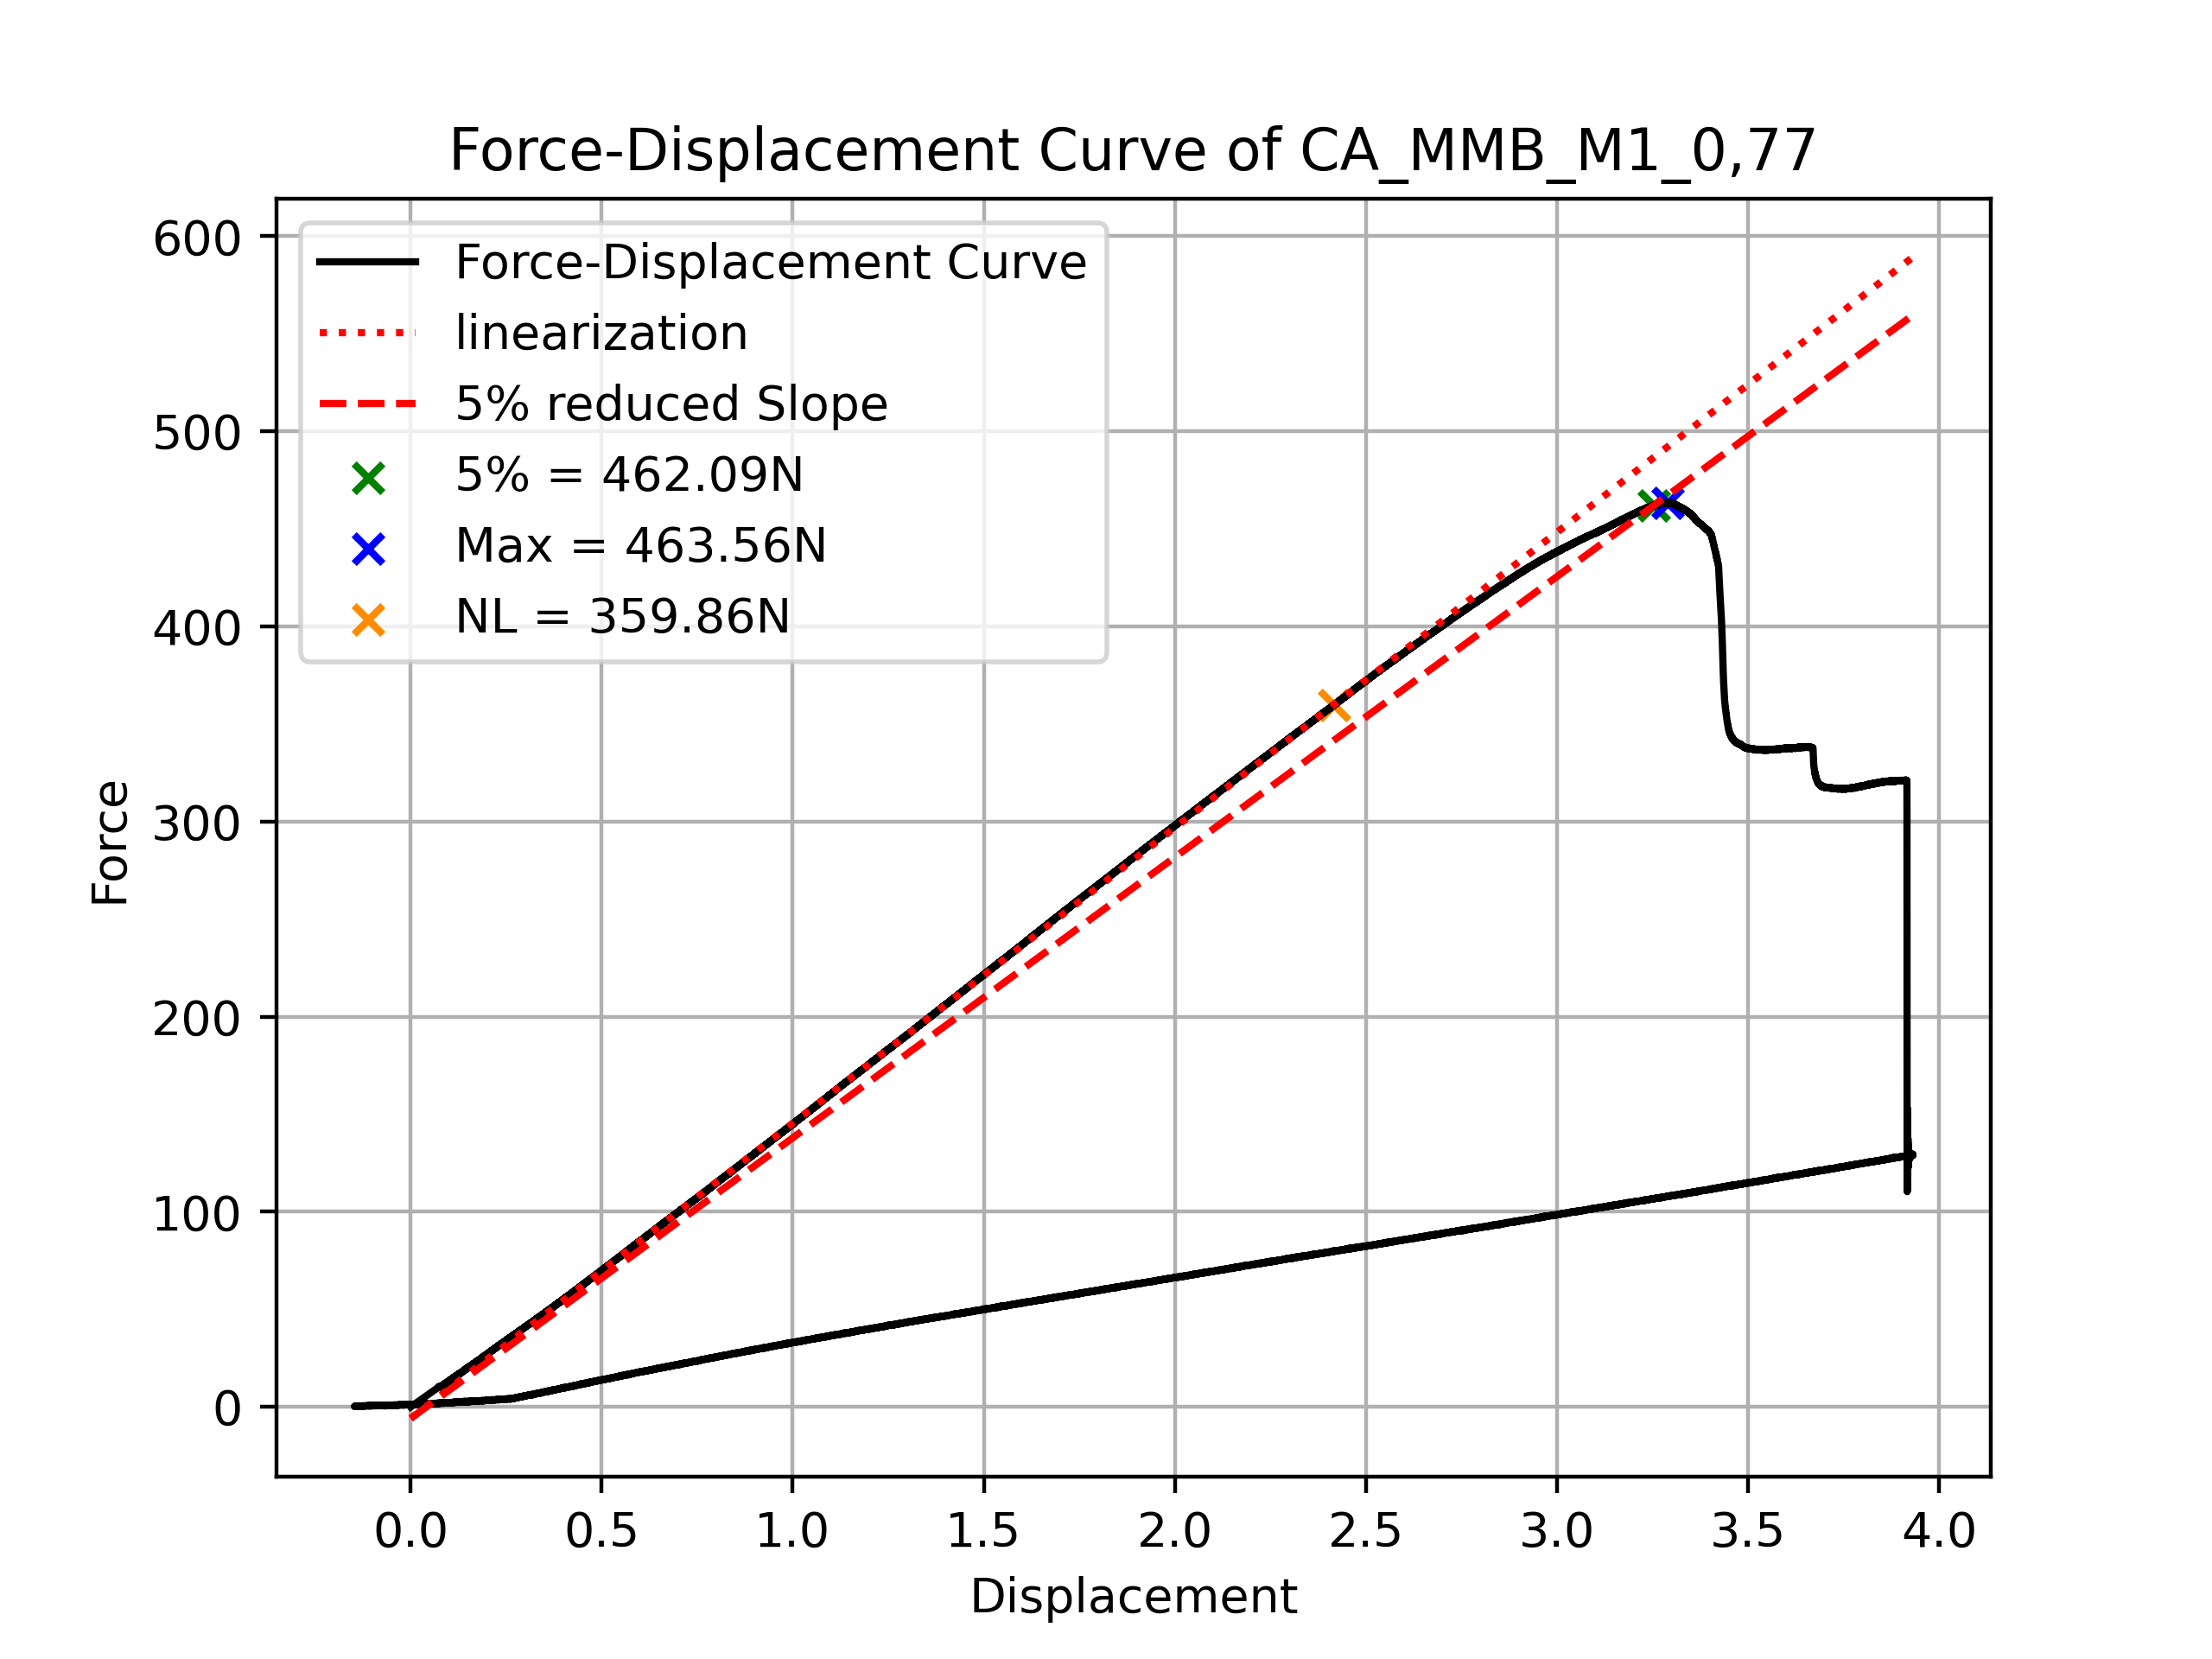

Data behind this chart, as committed beside it:
Zeit_s; Kraft_N; Weg_mm; Durchbiegung fm_mm; Biegespannung_MPa
0,180000; 0,012722; 0,000092; 0,000000; 0,004541
0,200000; 0,025445; 0,000184; 0,000000; 0,009082
0,220000; 0,038167; 0,000276; 0,000000; 0,013623
0,240000; 0,050889; 0,000367; 0,000000; 0,018164
0,260000; 0,063612; 0,000459; 0,000000; 0,022705
0,280000; 0,076334; 0,000551; 0,000000; 0,027246
0,300000; 0,089057; 0,000643; 0,000000; 0,031787
0,320000; 0,101779; 0,000735; 0,000000; 0,036328
0,340000; 0,114501; 0,000827; 0,000000; 0,040869
0,360000; 0,127224; 0,000919; 0,000000; 0,045410
0,380000; 0,139946; 0,001011; 0,000000; 0,049951
0,400000; 0,152668; 0,001102; 0,000000; 0,054492
0,420000; 0,165391; 0,001194; 0,000000; 0,059033
0,440000; 0,178113; 0,001286; 0,000000; 0,063574
0,460000; 0,190836; 0,001378; 0,000000; 0,068115
0,480000; 0,203558; 0,001470; 0,000000; 0,072656
0,500000; 0,216280; 0,001562; 0,000000; 0,077197
0,520000; 0,229003; 0,001654; 0,000000; 0,081738
0,540000; 0,241725; 0,001745; 0,000000; 0,086279
0,560000; 0,254447; 0,001837; 0,000000; 0,090820
0,580000; 0,267170; 0,001929; 0,000000; 0,095361
0,600000; 0,279892; 0,002021; 0,000000; 0,099902
0,620000; 0,292615; 0,002113; 0,000000; 0,104443
0,640000; 0,305337; 0,002205; 0,000000; 0,108984
0,660000; 0,318059; 0,002297; 0,000000; 0,113525
0,680000; 0,330782; 0,002388; 0,000000; 0,118066
0,700000; 0,343504; 0,002480; 0,000000; 0,122607
0,720000; 0,356226; 0,002572; 0,000000; 0,127148
0,740000; 0,368949; 0,002664; 0,000000; 0,131689
0,760000; 0,381671; 0,002756; 0,000000; 0,136230
0,780000; 0,394394; 0,002848; 0,000000; 0,140771
0,800000; 0,407116; 0,002940; 0,000000; 0,145312
0,820000; 0,419838; 0,003032; 0,000000; 0,149853
0,840000; 0,432561; 0,003123; 0,000000; 0,154394
0,860000; 0,445283; 0,003215; 0,000000; 0,158935
0,880000; 0,458005; 0,003307; 0,000000; 0,163476
0,900000; 0,470728; 0,003399; 0,000000; 0,168017
0,920000; 0,483450; 0,003491; 0,000000; 0,172558
0,940000; 0,496173; 0,003583; 0,000000; 0,177099
0,960000; 0,508895; 0,003675; 0,000000; 0,181640
0,980000; 0,521617; 0,003766; 0,000000; 0,186181
1,000000; 0,534340; 0,003858; 0,000000; 0,190722
1,020000; 0,547062; 0,003950; 0,000000; 0,195263
1,040000; 0,559784; 0,004042; 0,000000; 0,199804
1,060000; 0,572507; 0,004134; 0,000000; 0,204345
1,080000; 0,585229; 0,004226; 0,000000; 0,208886
1,100000; 0,597952; 0,004318; 0,000000; 0,213427
1,120000; 0,610674; 0,004410; 0,000000; 0,217968
1,140000; 0,623396; 0,004501; 0,000000; 0,222509
1,160000; 0,636119; 0,004593; 0,000000; 0,227050
1,180000; 0,648841; 0,004685; 0,000000; 0,231591
1,200000; 0,661563; 0,004777; 0,000000; 0,236132
1,220000; 0,674286; 0,004869; 0,000000; 0,240673
1,240000; 0,687008; 0,004961; 0,000000; 0,245214
1,260000; 0,699731; 0,005053; 0,000000; 0,249755
1,280000; 0,712453; 0,005144; 0,000000; 0,254296
1,300000; 0,725175; 0,005236; 0,000000; 0,258837
1,320000; 0,737898; 0,005328; 0,000000; 0,263378
1,340000; 0,750620; 0,005420; 0,000000; 0,267919
1,360000; 0,763342; 0,005512; 0,000000; 0,272460
... 30,017 more rows
